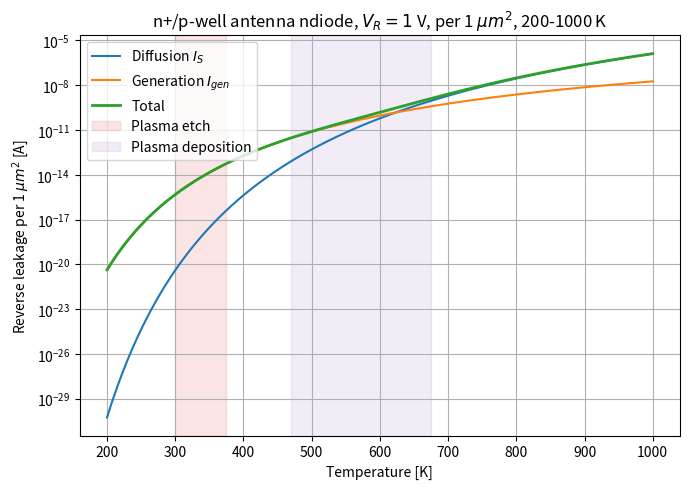

This chart was generated by the following Python code: (Note: this script raises an exception after producing the figure.)
#!/usr/bin/env python3
# Reverse leakage current of an n+/p-well antenna ndiode from
# 200 K to 1000 K, normalised to a 1 um^2 junction so it can be
# scaled to any diode area. Based on ex/vd.py.

import os
from scipy import constants
import numpy as np
import matplotlib
matplotlib.use("Agg")
import matplotlib.pyplot as plt

h = constants.physical_constants["Planck constant"][0]
k = constants.Boltzmann
pi = constants.pi
m0 = constants.m_e
q = constants.physical_constants["elementary charge"][0]
eV = constants.physical_constants["electron volt"][0]

cm3 = 1e-6                        # 1/m^3 -> 1/cm^3
eps0_cm = 8.8541878128e-14        # F/cm
eps_si = 11.7 * eps0_cm           # F/cm

Eg = 1.12 * eV


def calc_ni(T):
    # Intrinsic carrier concentration as a function of T [K], see ex/vd.py
    mn = (0.98*0.19*0.19)**(1/3)*m0
    mp = 0.81*m0
    Nc = 2*np.sqrt(np.power((2*pi*k*T*mn)/(h*h), 3))
    Nv = 2*np.sqrt(np.power((2*pi*k*T*mp)/(h*h), 3))
    ni = np.sqrt(Nc*Nv)*np.exp(-Eg/(2*k*T))
    return ni*cm3


if __name__ == "__main__":
    T = np.linspace(200, 1000, 801)

    # Antenna ndiode: n+ source/drain implant placed in the NMOS
    # p-well. Typical doping ranges:
    #   p-substrate (handle) ~ 2e14 - 1e15 1/cm^3
    #   p-well (retrograde)  ~ 1e17 - 1e18 1/cm^3
    #   n+ source/drain      ~ 1e19 - 2e20 1/cm^3
    # The junction sees the well doping, not the substrate.
    NA = 1e17    # p-well doping under n+ [1/cm^3]
    ND = 1e20    # n+ source/drain doping  [1/cm^3]

    # 1 um^2 reference junction area in cm^2 (same as ex/vd.py).
    # Reverse leakage scales linearly with area, so for a real diode
    # multiply by A_real_in_um2. A typical antenna ndiode is 0.2-1 um
    # per side.
    A = 1e-8

    # Minority-carrier transport. Reference values at 300 K from
    # ex/vd.py. Both D and tau depend on temperature:
    #   phonon-limited mobility mu ~ T^-2.4, and Einstein gives
    #   D = mu*kT/q ~ T^-1.4
    #   SRH lifetime tau = 1/(sigma*v_th*N_t), v_th ~ sqrt(T) so
    #   tau ~ T^-1/2
    T_REF = 300.0
    Dn_300, Dp_300 = 36.0, 12.0          # cm^2/s at 300 K
    tau_n_300, tau_p_300 = 1e-7, 1e-7    # s at 300 K
    Dn = Dn_300 * (T/T_REF)**(-1.4)
    Dp = Dp_300 * (T/T_REF)**(-1.4)
    tau_n = tau_n_300 * (T/T_REF)**(-0.5)
    tau_p = tau_p_300 * (T/T_REF)**(-0.5)

    ni = calc_ni(T)

    # Shockley diffusion saturation current
    I_s = q*A*ni**2 * (1/NA*np.sqrt(Dn/tau_n) + 1/ND*np.sqrt(Dp/tau_p))

    # Built-in voltage
    V_bi = (k*T/q) * np.log(NA*ND/(ni**2))

    # Reverse bias (worst case ~ supply voltage)
    V_R = 1.0

    # Depletion width of a one-sided n+/p junction (NA << ND)
    W = np.sqrt(2*eps_si*(V_bi + V_R)/(q*NA))   # cm

    # Sah-Noyce-Shockley depletion-region generation current
    tau_g = 2*tau_n
    I_gen = q*A*ni*W/tau_g

    I_leak = I_s + I_gen

    fig, ax = plt.subplots(figsize=(7, 5))
    ax.semilogy(T, I_s,   label=r"Diffusion $I_S$")
    ax.semilogy(T, I_gen, label=r"Generation $I_{gen}$")
    ax.semilogy(T, I_leak, label="Total", linewidth=2)

    # Temperature ranges where plasma-induced damage occurs during
    # wafer processing. Antenna diodes only protect the gate during
    # these steps, so the leakage in these bands is what matters.
    #   Plasma etch (RIE, chuck cooled): ~300-375 K (25-100 C)
    #   PECVD / HDP-CVD / sputter:       ~470-675 K (200-400 C),
    #                                    400 C is a hard BEOL ceiling
    ax.axvspan(300, 375, color="C3", alpha=0.12, label="Plasma etch")
    ax.axvspan(470, 675, color="C4", alpha=0.12,
               label="Plasma deposition")

    ax.set_xlabel("Temperature [K]")
    ax.set_ylabel(r"Reverse leakage per 1 $\mu m^2$ [A]")
    ax.grid(True, which="both")
    ax.legend(loc="upper left")
    ax.set_title(r"n+/p-well antenna ndiode, $V_R = 1$ V, "
                 r"per 1 $\mu m^2$, 200-1000 K")
    plt.tight_layout()

    here = os.path.dirname(os.path.abspath(__file__))
    out = os.path.join(here, "..", "media", "antenna_diode_leak.pdf")
    plt.savefig(out)
    print(f"wrote {os.path.normpath(out)}")
